Run: headless pygame with SDL's dummy video driver; simulated clock (each Clock.tick advances the game by its frame time, no real sleeping); random seed 0; keys injected as events and as key.get_pressed() state; no mouse input; restart key R tapped at the start of phases 3 and 4.
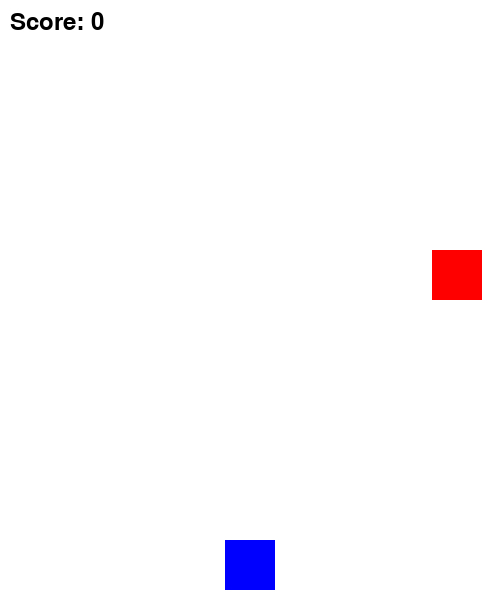
Frame 1 of 4 · flips 1–60 · no input
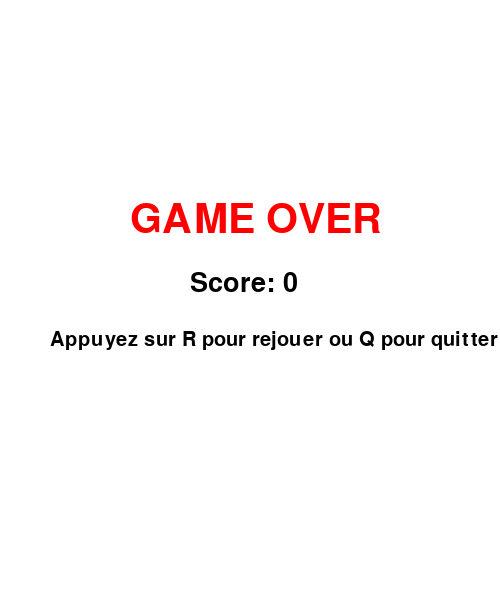
Frame 2 of 4 · flips 61–180 · tapped SPACE, RETURN · held RIGHT (→), D
Frame 3 of 4 · flips 181–300 · tapped R · held DOWN (↓), S · screen unchanged from frame 2, image omitted
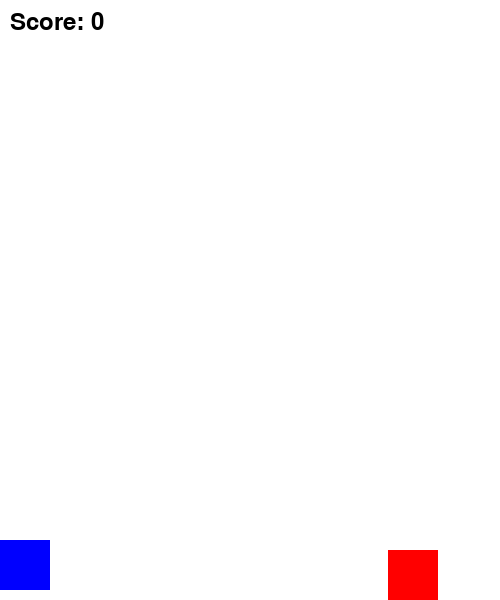
Frame 4 of 4 · flips 301–420 · tapped R · held LEFT (←), A, UP (↑), W

The pygame program that drew these frames:

import pygame
import random

pygame.init()

# Fenêtre
LARGEUR = 500
HAUTEUR = 600
fenetre = pygame.display.set_mode((LARGEUR, HAUTEUR))
pygame.display.set_caption("Jeu d'Esquive")

# Couleurs
BLANC = (255, 255, 255)
ROUGE = (255, 0, 0)
BLEU = (0, 0, 255)
NOIR = (0, 0, 0)

# Police
font = pygame.font.SysFont(None, 36)

clock = pygame.time.Clock()

def afficher_texte(texte, taille, couleur, x, y):
    font_local = pygame.font.SysFont(None, taille)
    rendu = font_local.render(texte, True, couleur)
    fenetre.blit(rendu, (x, y))

def boucle_jeu():
    joueur_largeur = 50
    joueur_hauteur = 50
    joueur_x = LARGEUR // 2 - joueur_largeur // 2
    joueur_y = HAUTEUR - joueur_hauteur - 10
    vitesse_joueur = 5

    obstacle_largeur = 50
    obstacle_hauteur = 50
    obstacle_x = random.randint(0, LARGEUR - obstacle_largeur)
    obstacle_y = -obstacle_hauteur
    vitesse_obstacle = 5

    score = 0
    en_jeu = True

    while en_jeu:
        clock.tick(60)
        fenetre.fill(BLANC)

        for event in pygame.event.get():
            if event.type == pygame.QUIT:
                pygame.quit()
                exit()

        touches = pygame.key.get_pressed()
        if touches[pygame.K_LEFT] and joueur_x > 0:
            joueur_x -= vitesse_joueur
        if touches[pygame.K_RIGHT] and joueur_x < LARGEUR - joueur_largeur:
            joueur_x += vitesse_joueur

        obstacle_y += vitesse_obstacle
        if obstacle_y > HAUTEUR:
            obstacle_y = -obstacle_hauteur
            obstacle_x = random.randint(0, LARGEUR - obstacle_largeur)
            score += 1
            vitesse_obstacle += 0.2

        joueur_rect = pygame.Rect(joueur_x, joueur_y, joueur_largeur, joueur_hauteur)
        obstacle_rect = pygame.Rect(obstacle_x, obstacle_y, obstacle_largeur, obstacle_hauteur)
        if joueur_rect.colliderect(obstacle_rect):
            return score  # Fin du jeu

        pygame.draw.rect(fenetre, BLEU, joueur_rect)
        pygame.draw.rect(fenetre, ROUGE, obstacle_rect)

        texte_score = font.render("Score: " + str(score), True, NOIR)
        fenetre.blit(texte_score, (10, 10))

        pygame.display.flip()

def ecran_game_over(score):
    en_pause = True
    while en_pause:
        fenetre.fill(BLANC)
        afficher_texte("GAME OVER", 60, ROUGE, 130, 200)
        afficher_texte(f"Score: {score}", 40, NOIR, 190, 270)
        afficher_texte("Appuyez sur R pour rejouer ou Q pour quitter", 30, NOIR, 50, 330)
        pygame.display.flip()

        for event in pygame.event.get():
            if event.type == pygame.QUIT:
                pygame.quit()
                exit()
            if event.type == pygame.KEYDOWN:
                if event.key == pygame.K_r:
                    return  # Rejouer
                elif event.key == pygame.K_q:
                    pygame.quit()
                    exit()

# Boucle principale
while True:
    score_final = boucle_jeu()
    ecran_game_over(score_final)
